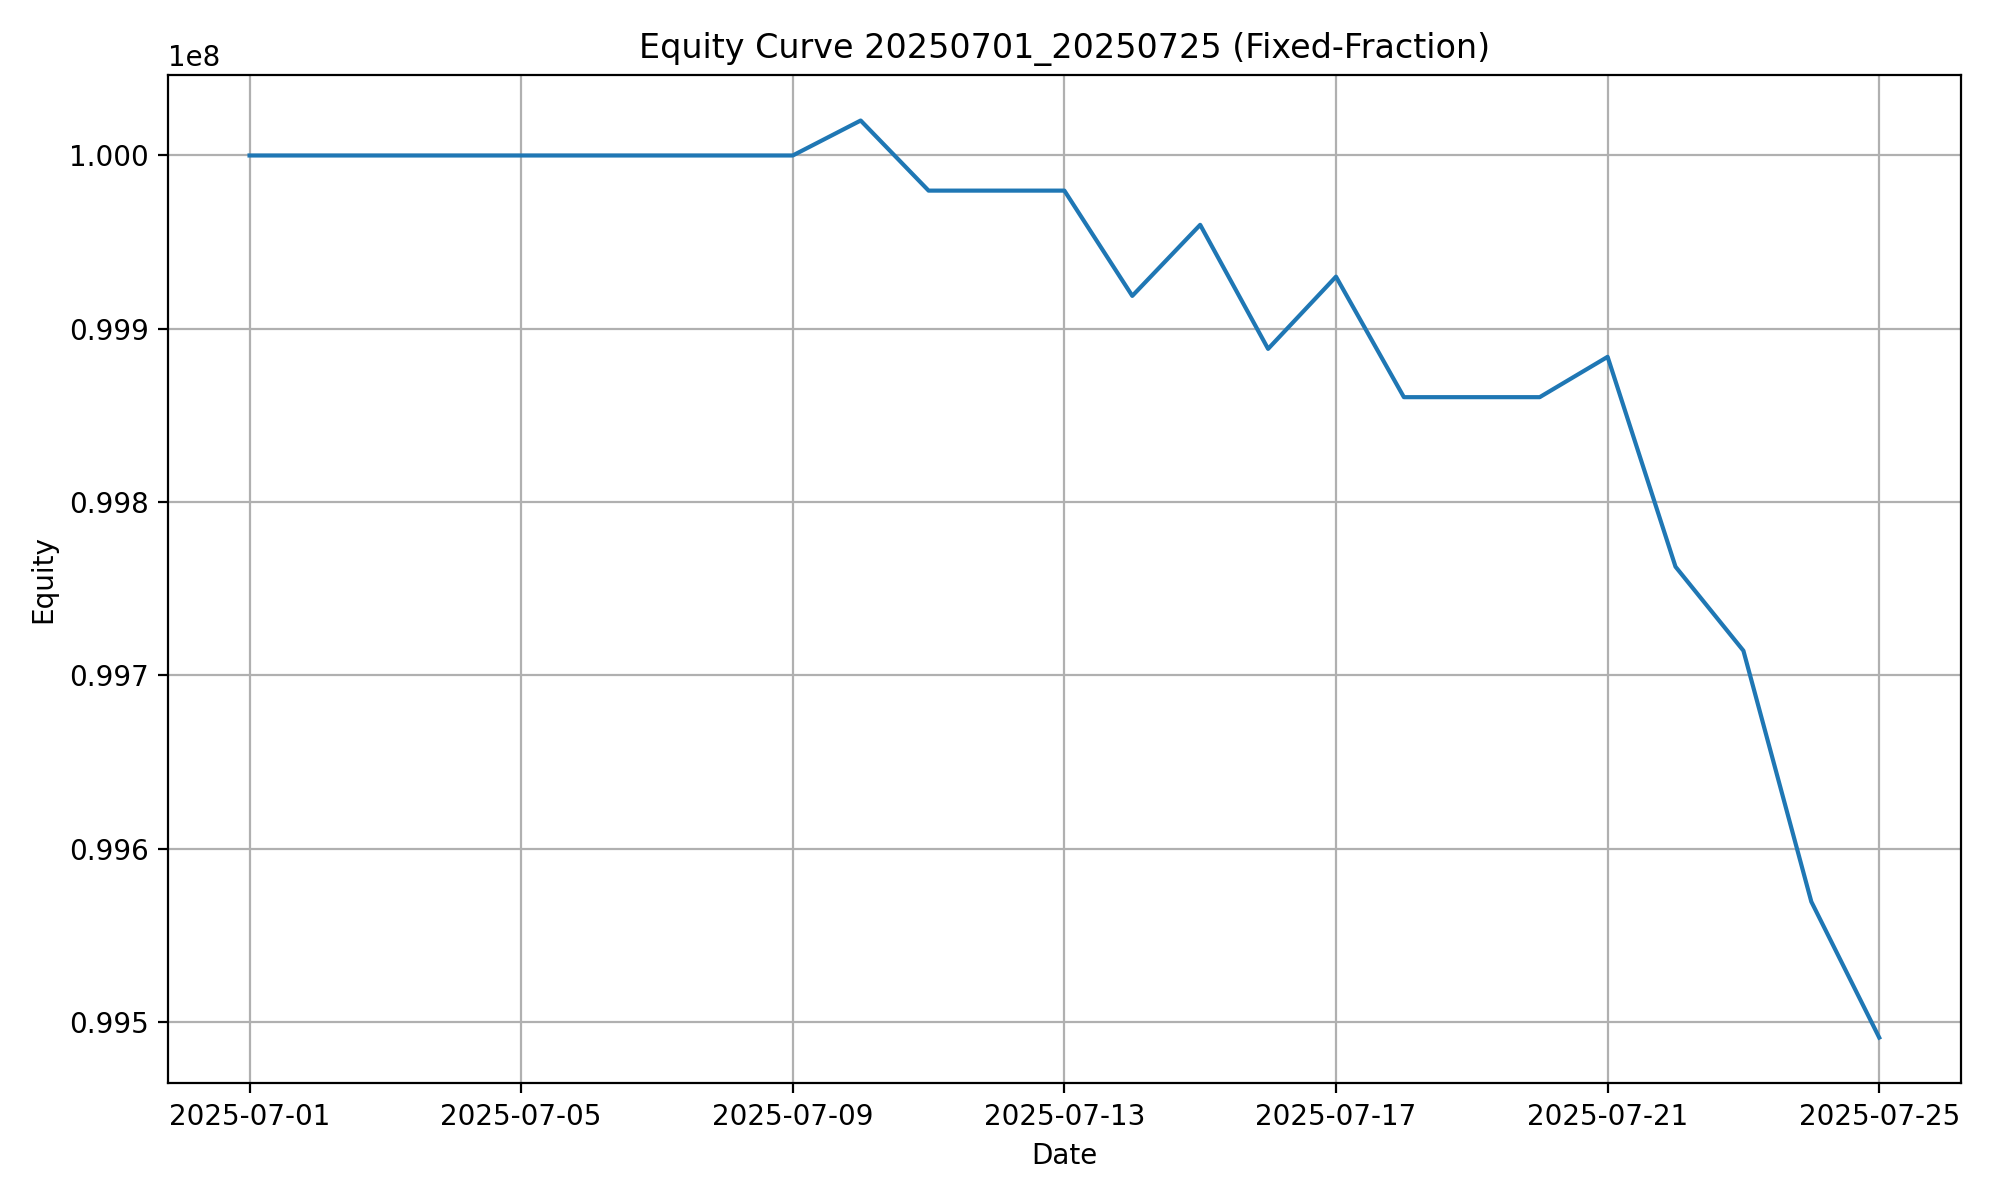

The table this chart was drawn from, first rows:
date, cash, positions_value, equity, daily_return
20250701, 100000000, 0.0, 100000000, 0.0
20250702, 100000000, 0.0, 100000000, 0.0
20250703, 100000000, 0.0, 100000000, 0.0
20250704, 100000000, 0.0, 100000000, 0.0
20250705, 100000000, 0.0, 100000000, 0.0
20250706, 100000000, 0.0, 100000000, 0.0
20250707, 100000000, 0.0, 100000000, 0.0
20250708, 100000000, 0.0, 100000000, 0.0
20250709, 100000000, 0.0, 100000000, 0.0
20250710, 100020176, 0.0, 100020176, 0.000202
20250711, 99979723, 0.0, 99979723, -0.000404
20250712, 99979723, 0.0, 99979723, -0.0
20250713, 99979723, 0.0, 99979723, -0.0
20250714, 99918975, 0.0, 99918975, -0.000608
20250715, 99959980, 0.0, 99959980, 0.00041
20250716, 99888395, 0.0, 99888395, -0.000716
20250717, 99930079, 0.0, 99930079, 0.000417
20250718, 99860531, 0.0, 99860531, -0.000696
20250719, 99860531, 0.0, 99860531, -0.0
20250720, 99860531, 0.0, 99860531, -0.0
20250721, 99883810, 0.0, 99883810, 0.000233
20250722, 99762691, 0.0, 99762691, -0.001213
20250723, 99714215, 0.0, 99714215, -0.000486
20250724, 99569406, 0.0, 99569406, -0.001452
20250725, 99490957, 0.0, 99490957, -0.000788
